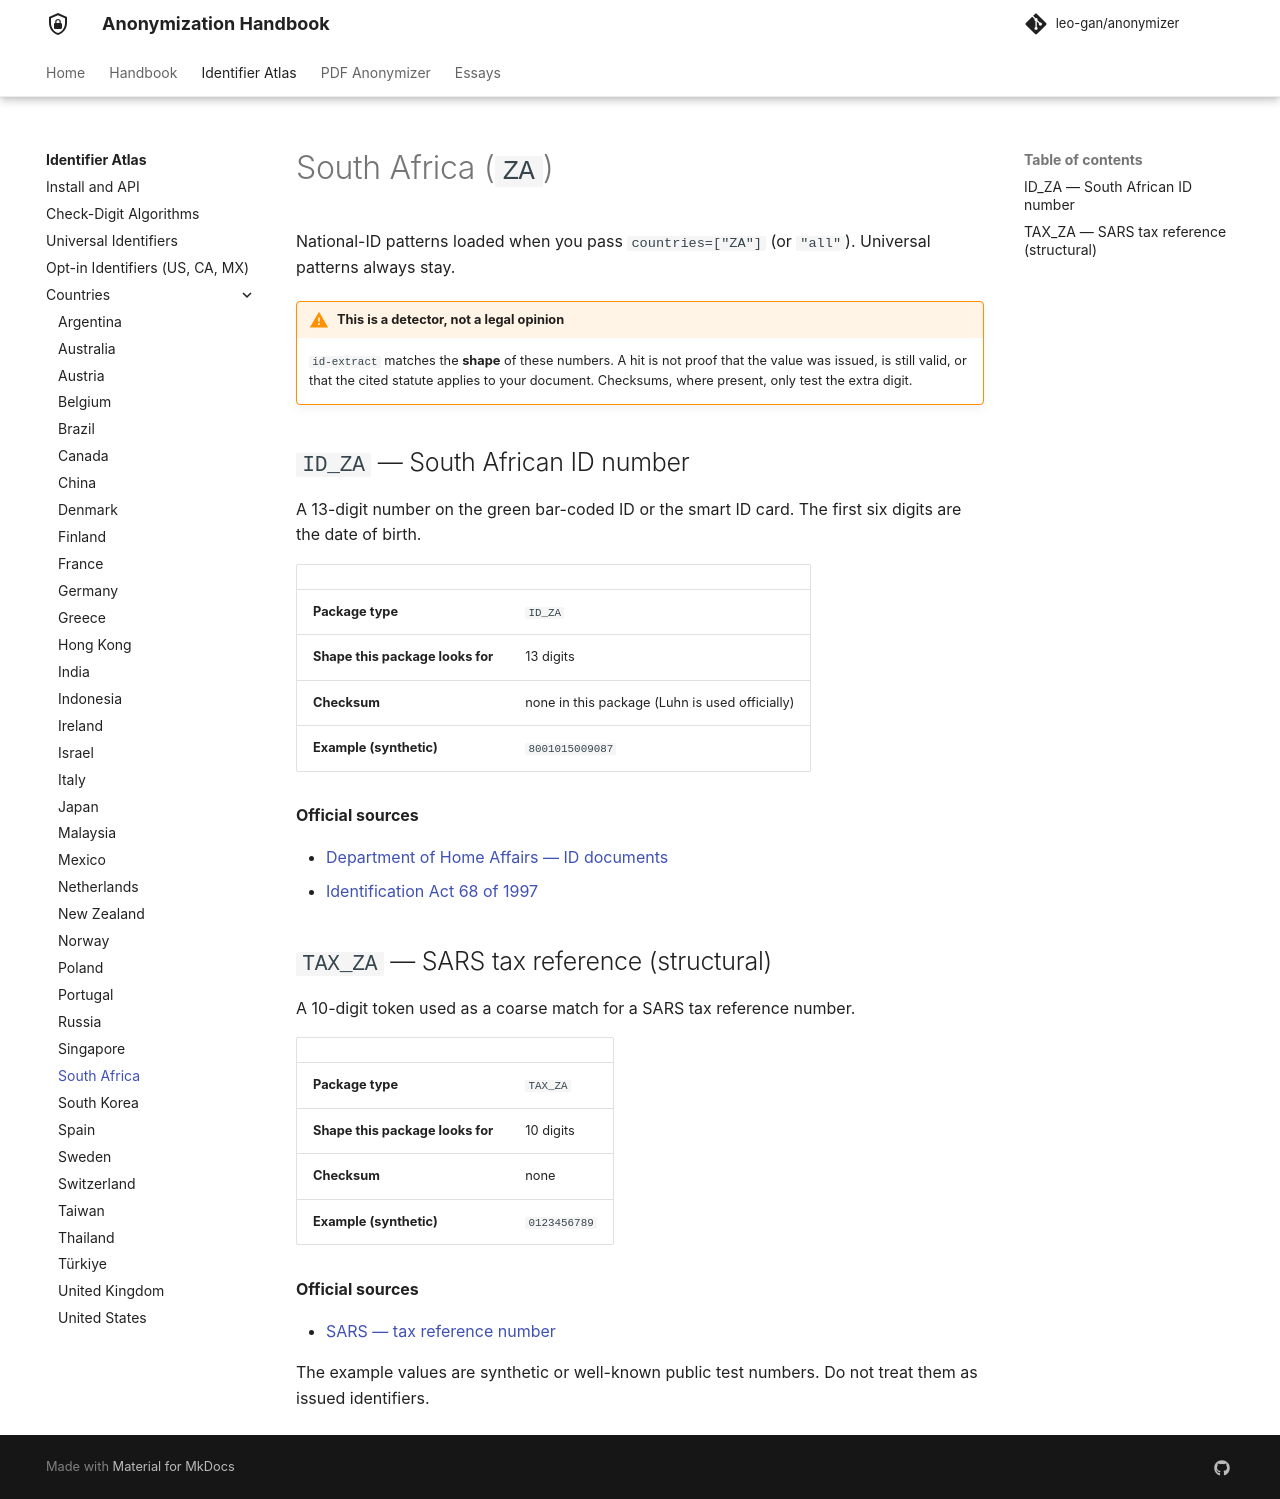

repository: leo-gan/anonymizer · page: id-extract/countries/za/index.html · generator: mkdocs

# South Africa (`ZA`)

National-ID patterns loaded when you pass `countries=["ZA"]` (or `"all"`). Universal patterns always stay.



!!! warning "This is a detector, not a legal opinion"
    `id-extract` matches the **shape** of these numbers. A hit is not proof that the value was issued, is still valid, or that the cited statute applies to your document. Checksums, where present, only test the extra digit.


## `ID_ZA` — South African ID number

A 13-digit number on the green bar-coded ID or the smart ID card. The first six digits are the date of birth.

| | |
|---|---|
| **Package type** | `ID_ZA` |
| **Shape this package looks for** | 13 digits |
| **Checksum** | none in this package (Luhn is used officially) |
| **Example (synthetic)** | `8001015009087` |

**Official sources**

- [Department of Home Affairs — ID documents](https://www.dha.gov.za/index.php/civic-services/identity-documents)
- [Identification Act 68 of 1997](https://www.gov.za/documents/identification-act)

## `TAX_ZA` — SARS tax reference (structural)

A 10-digit token used as a coarse match for a SARS tax reference number.

| | |
|---|---|
| **Package type** | `TAX_ZA` |
| **Shape this package looks for** | 10 digits |
| **Checksum** | none |
| **Example (synthetic)** | `0123456789` |

**Official sources**

- [SARS — tax reference number](https://www.sars.gov.za/individuals/how-to-register-for-tax/)

The example values are synthetic or well-known public test numbers. Do not treat them as issued identifiers.
